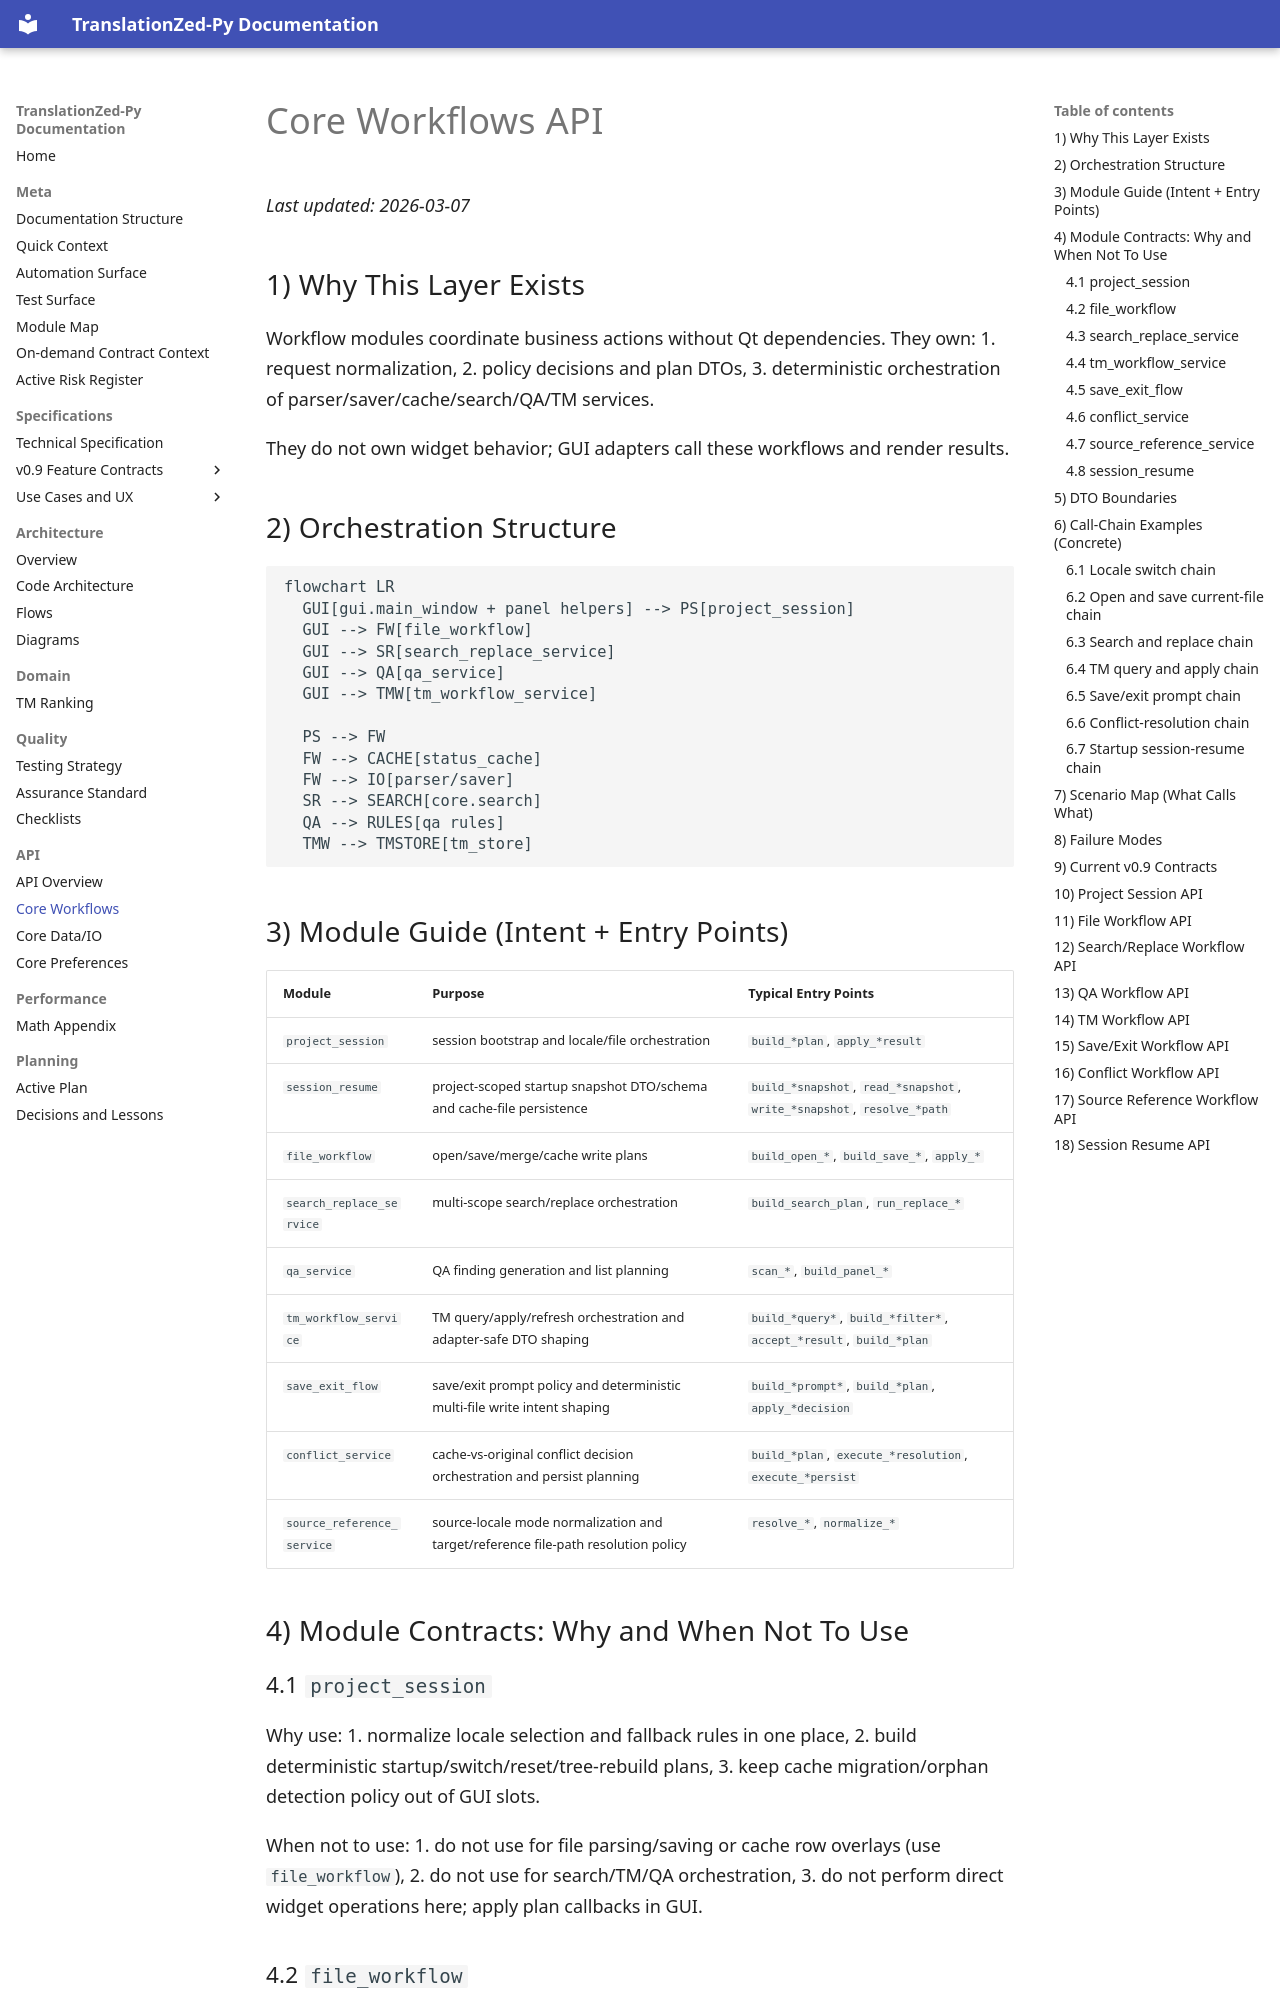

repository: PlagaMedicum/TranslationZed-py · page: reference/api/core_workflows.html · generator: mkdocs

# Core Workflows API
_Last updated: 2026-03-07_

## 1) Why This Layer Exists

Workflow modules coordinate business actions without Qt dependencies. They own:
1. request normalization,
2. policy decisions and plan DTOs,
3. deterministic orchestration of parser/saver/cache/search/QA/TM services.

They do not own widget behavior; GUI adapters call these workflows and render results.

## 2) Orchestration Structure

```mermaid
flowchart LR
  GUI[gui.main_window + panel helpers] --> PS[project_session]
  GUI --> FW[file_workflow]
  GUI --> SR[search_replace_service]
  GUI --> QA[qa_service]
  GUI --> TMW[tm_workflow_service]

  PS --> FW
  FW --> CACHE[status_cache]
  FW --> IO[parser/saver]
  SR --> SEARCH[core.search]
  QA --> RULES[qa rules]
  TMW --> TMSTORE[tm_store]
```

## 3) Module Guide (Intent + Entry Points)

| Module | Purpose | Typical Entry Points |
|---|---|---|
| `project_session` | session bootstrap and locale/file orchestration | `build_*plan`, `apply_*result` |
| `session_resume` | project-scoped startup snapshot DTO/schema and cache-file persistence | `build_*snapshot`, `read_*snapshot`, `write_*snapshot`, `resolve_*path` |
| `file_workflow` | open/save/merge/cache write plans | `build_open_*`, `build_save_*`, `apply_*` |
| `search_replace_service` | multi-scope search/replace orchestration | `build_search_plan`, `run_replace_*` |
| `qa_service` | QA finding generation and list planning | `scan_*`, `build_panel_*` |
| `tm_workflow_service` | TM query/apply/refresh orchestration and adapter-safe DTO shaping | `build_*query*`, `build_*filter*`, `accept_*result`, `build_*plan` |
| `save_exit_flow` | save/exit prompt policy and deterministic multi-file write intent shaping | `build_*prompt*`, `build_*plan`, `apply_*decision` |
| `conflict_service` | cache-vs-original conflict decision orchestration and persist planning | `build_*plan`, `execute_*resolution`, `execute_*persist` |
| `source_reference_service` | source-locale mode normalization and target/reference file-path resolution policy | `resolve_*`, `normalize_*` |

## 4) Module Contracts: Why and When Not To Use

### 4.1 `project_session`

Why use:
1. normalize locale selection and fallback rules in one place,
2. build deterministic startup/switch/reset/tree-rebuild plans,
3. keep cache migration/orphan detection policy out of GUI slots.

When not to use:
1. do not use for file parsing/saving or cache row overlays (use `file_workflow`),
2. do not use for search/TM/QA orchestration,
3. do not perform direct widget operations here; apply plan callbacks in GUI.
